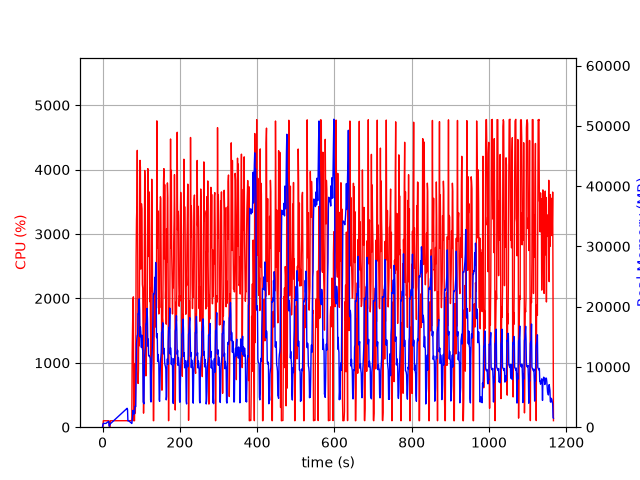

The table this chart was drawn from, first rows:
elapsed_time, nproc, cpu, mem_real, mem_virtual
3.7670135498046875e-05, 1, 0.0, 3.715, 7.395
1.005, 4, 0.0, 469.9, 4256
2.012, 4, 100.2, 639.8, 4440
3.021, 4, 100.3, 621.5, 4440
4.028, 4, 99.2, 622.8, 4440
5.036, 4, 99.3, 624.2, 4440
6.043, 4, 100.2, 624.6, 4440
7.052, 4, 99.1, 624, 4440
8.061, 4, 100.0, 619.1, 4440
9.07, 4, 99.0, 634.3, 4440
10.08, 4, 100.0, 694.0, 4544
11.09, 4, 99.0, 744.0, 4544
12.1, 4, 101.0, 788.1, 4608
13.11, 4, 99.0, 840.1, 4694
14.12, 4, 100.0, 900.1, 4790
15.13, 4, 99.0, 940.2, 4790
16.14, 4, 100.0, 978.2, 4790
17.15, 2, 30.7, 196.2, 3593
18.16, 2, 0.0, 186.4, 201.3
19.17, 2, 0.0, 453.7, 3978
20.18, 2, 100.1, 570.9, 4152
21.19, 2, 100.1, 630.9, 4224
22.2, 2, 100.1, 690.9, 4272
23.21, 2, 100.0, 742.9, 4328
24.22, 2, 100.0, 802.9, 4392
25.23, 2, 100.0, 856.9, 4480
26.24, 2, 99.1, 918.9, 4576
27.25, 2, 100.0, 978.9, 4576
28.26, 2, 100.0, 1035, 4688
29.27, 2, 101.1, 1097, 4688
30.28, 2, 99.0, 1157, 4826
31.29, 2, 100.0, 1217, 4826
32.3, 2, 100.0, 1277, 4986
33.31, 2, 99.9, 1339, 4986
34.32, 2, 100.1, 1397, 4986
35.33, 2, 99.1, 1457, 5178
36.34, 2, 100.0, 1519, 5178
37.35, 2, 100.0, 1577, 5178
38.36, 2, 100.9, 1639, 5414
39.37, 2, 99.1, 1699, 5414
40.38, 2, 100.0, 1757, 5414
41.39, 2, 100.1, 1817, 5414
42.4, 2, 100.1, 1879, 5670
43.41, 2, 100.0, 1939, 5670
44.42, 2, 100.0, 1999, 5670
45.43, 2, 100.0, 2059, 5670
46.44, 2, 100.0, 2121, 6004
47.45, 2, 99.0, 2179, 6004
48.46, 2, 100.0, 2239, 6004
49.47, 2, 100.0, 2301, 6004
50.48, 2, 100.0, 2359, 6004
51.49, 2, 100.0, 2419, 6004
52.5, 2, 99.9, 2479, 6388
53.51, 2, 99.1, 2539, 6388
54.52, 2, 100.0, 2599, 6388
55.52, 2, 100.0, 2659, 6388
56.53, 2, 100.0, 2719, 6388
57.54, 2, 100.0, 2781, 6404
58.55, 2, 100.0, 2841, 6852
59.57, 2, 99.9, 2901, 6852
... 1,093 more rows
